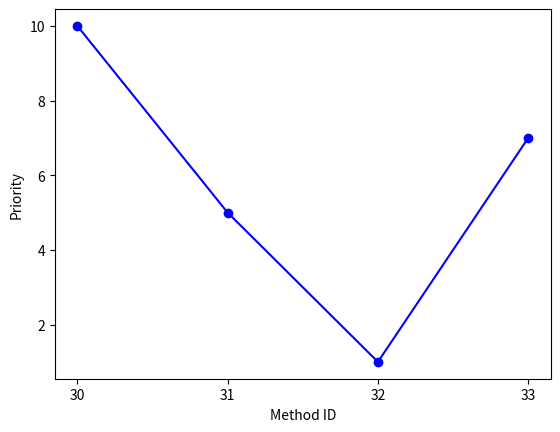

Generate this figure with matplotlib:
import matplotlib.pyplot as plt
import numpy as np

# Arrays for method ID (x-axis) and priority (y-axis)
x = np.array([30, 31, 32, 33])  # method id
y = np.array([10, 5, 1, 7])     # priority values

# Plotting the data
plt.plot(x, y, marker='o', linestyle='-', color='b')  # Plot x vs y

# Labeling the axes
plt.xlabel("Method ID")
plt.ylabel("Priority")
plt.xticks(np.arange(min(x), max(x)+1, 1))
plt.show()